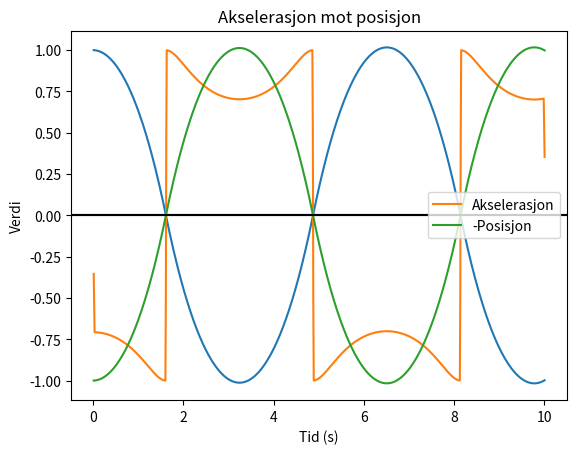

Reproduce this figure in Python.
import numpy as np
import matplotlib.pyplot as plt

# Konstanter
k = 1 # Konstanter
m = 1 # Masse
r = 1 # Radius
z0 = 1 # Starts posisjon
v0 = 0  # Starts hastighet
dt = 1e-2  # Tidssteg


# Starts variabler
z = z0; v = v0; t = 0
# Lager lister
t_vals = []; z_vals = []
# Flip logikk
flip = False

while t < 10:
    t += dt
    F = -k/np.sqrt(r**2+z**2)
    a = F/m
    v += a*dt
    z += v*dt
    t_vals.append(t)
    z_vals.append(z)
    # Endrer kraftens retning
    if z<0 and not flip:
        k= k*-1
        flip = True
    elif z>0 and flip:
        k = k*-1
        flip = False
    
    
t_vals = np.array(t_vals)
z_vals = np.array(z_vals)

# Plotter
plt.plot(t_vals, z_vals)
plt.axhline(y=0, color="black", linestyle="-")
plt.xlabel("Tid (s)")
plt.ylabel("Posisjon (z)")
plt.title(f"Partikelens bevegelse når r={r} og z0={z0}")
plt.show()

# Deriverer to ganger
z_dotdot = np.gradient(np.gradient(z_vals, dt), dt)

# Sammenligner negativ posisjon og akselerasjon
plt.plot(t_vals, z_dotdot, label="Akselerasjon")
plt.plot(t_vals, -z_vals, label="-Posisjon")
plt.axhline(y=0, color="Black", linestyle="-")
plt.legend()
plt.xlabel("Tid (s)")
plt.ylabel("Verdi")
plt.title("Akselerasjon mot posisjon")
plt.show()
